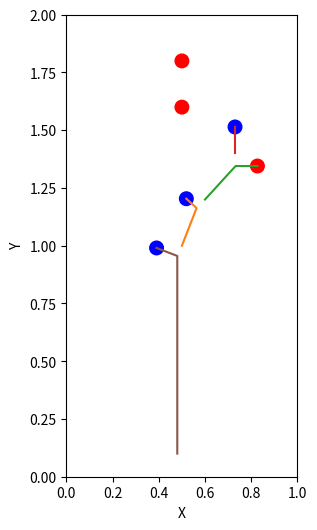

Write the Python code that produced this figure.
import itertools
import time

import matplotlib.pyplot as plt
import numpy as np

GRAVITY = 9.8
KINETIC_FRICTION = 0.1


class State:

    @classmethod
    def from_vec(cls, v):
        s = cls(len(v) // 4)
        s._state = v
        return s

    def __init__(self, num_pucks):
        self.num_pucks = num_pucks
        self._state = np.zeros(self.num_pucks * 4)

    def __mul__(self, other):
        return State.from_vec(self._state * other)

    def __add__(self, other):
        assert self.num_pucks == other.num_pucks
        return State.from_vec(self._state + other.get_state())

    def __sub__(self, other):
        assert self.num_pucks == other.num_pucks
        return State.from_vec(self._state - other.get_state())

    def __str__(self):
        s = ""
        for puck in range(self.num_pucks):
            x = self.get_x(puck)
            dx = self.get_x_dot(puck)
            s += f"puck #{puck}\n   x: {x[0]}\n   y: {x[1]}\n  dx: {dx[0]}\n  dy: {dx[1]}\n"
        return s

    def __array__(self):
        return self._state

    def get_x(self, puck):
        return self._state[puck * 2:puck * 2 + 2]

    def get_x_dot(self, puck):
        return self._state[self.num_pucks * 2 + puck * 2:self.num_pucks * 2 + puck * 2 + 2]

    def set_x(self, puck, value):
        self._state[puck * 2:puck * 2 + 2] = value

    def set_x_dot(self, puck, value):
        self._state[self.num_pucks * 2 + puck * 2:self.num_pucks * 2 + puck * 2 + 2] = value

    def get_state(self):
        return np.copy(self._state)


class ShuffleBoardSim:
    def __init__(self, dt, min_velocity=1e-2):
        # board dimensions (meters)
        self.length = 2
        self.width = 0.5

        # mass in kg
        self.m = 0.345
        # radius in m
        self.r = 0.02936875

        self.dt = dt
        self.min_velocity = min_velocity

    def simulate(self, initial_state: State, tol=1e-5):

        # for friction models see http://www.mate.tue.nl/mate/pdfs/11194.pdf
        def closed_loop(x: State):
            x_dot = State(x.num_pucks)

            def get_friction(v, m):
                friction = m * GRAVITY * KINETIC_FRICTION
                if np.linalg.norm(v) > 0:
                    f = - friction * v / np.linalg.norm(v)
                    return f
                return np.zeros_like(v)

            for puck in range(x.num_pucks):
                x_dot.set_x(puck, x.get_x_dot(puck))
                x_dot.set_x(puck, np.where(abs(x_dot.get_x(puck)) < self.min_velocity, 0, x_dot.get_x(puck)))
                x_dot.set_x_dot(puck, get_friction(x_dot.get_x(puck), self.m))

            for pair in itertools.combinations(range(x.num_pucks), 2):
                # Collision physics
                p = x.get_x(pair[0]) - x.get_x(pair[1])
                distance_btw_pucks = np.linalg.norm(p)
                distance_btw_pucks_after_step = np.linalg.norm((x.get_x(pair[0]) + x_dot.get_x(pair[0]) * self.dt) - (
                        x.get_x(pair[1]) + x_dot.get_x(pair[1]) * self.dt))
                if distance_btw_pucks < 2 * self.r and (distance_btw_pucks - distance_btw_pucks_after_step) > 0:
                    vref = x_dot.get_x(pair[1])
                    v_p2 = p @ (x_dot.get_x(pair[0]) - vref) / (p @ p) * p
                    v_p1 = (x_dot.get_x(pair[0]) - vref) - v_p2
                    x_dot.set_x_dot(pair[0], (v_p1 - x_dot.get_x(pair[0]) + vref) / self.dt)
                    x_dot.set_x_dot(pair[1], (v_p2 - x_dot.get_x(pair[1]) + vref) / self.dt)

            return x_dot

        xs = [initial_state]
        while True:
            x_dot = closed_loop(xs[-1])
            xs.append(xs[-1] + x_dot * self.dt)
            if np.linalg.norm(xs[-1] - xs[-2]) < tol:
                return xs[-1], xs


def visualize(state, fig, ax, teams={}, r=0.02936875):
    for puck in range(state.num_pucks):
        pos = state.get_x(puck)
        if puck in teams.keys():
            ax.add_artist(plt.Circle(pos, r, color=teams[puck]))
        else:
            ax.add_artist(plt.Circle(pos, r, color="pink"))
    ax.set_xlabel('X')
    ax.set_ylabel('Y')
    plt.axis('square')
    plt.xlim([0, 1])
    plt.ylim([0, 2])


def animate(states, dt, teams={}, r=0.02936875):
    fig, ax = plt.subplots(figsize=(12, 6))
    for state in states:
        visualize(state, fig, ax, teams, r)
        plt.pause(dt)
        ax.clear()


def visualize_traj(states, fig, ax, teams={}, r=0.02936875):
    states_arr = np.array([np.array(state) for state in states])
    for puck in range(states[0].num_pucks):
        ax.plot(states_arr[:, puck * 2], states_arr[:, puck * 2 + 1])
        pos = states[-1].get_x(puck)
        if puck in teams.keys():
            ax.add_artist(plt.Circle(pos, r, color=teams[puck]))
        else:
            ax.add_artist(plt.Circle(pos, r, color="pink"))
    ax.set_xlabel('X')
    ax.set_ylabel('Y')
    plt.axis('square')
    plt.xlim([0, 1])
    plt.ylim([0, 2])


if __name__ == '__main__':
    dt = 0.01
    board = ShuffleBoardSim(dt)
    initial_state = State(6)

    teams = {
        0: 'red',
        1: 'blue',
        2: 'red',
        3: 'blue',
        4: 'red',
        5: 'blue',
    }

    # initial_state.set_x(0, np.array([0.48, 0.1]))
    # initial_state.set_x_dot(0, np.array([0, 1.03]))
    # initial_state.set_x(1, np.array([0.5, 1]))
    # initial_state.set_x_dot(1, np.array([0, 0]))
    # initial_state.set_x(2, np.array([0.6, 1.2]))
    # initial_state.set_x_dot(2, np.array([0, 0]))
    # initial_state.set_x(3, np.array([0.73, 1.4]))
    # initial_state.set_x_dot(3, np.array([0, 0]))
    # initial_state.set_x(4, np.array([0.5, 1.6]))
    # initial_state.set_x_dot(4, np.array([0, 0]))
    # initial_state.set_x(5, np.array([0.5, 1.8]))
    # initial_state.set_x_dot(5, np.array([0, 0]))

    initial_state.set_x(0, np.array([0.5, 1.8]))
    initial_state.set_x_dot(0, np.array([0, 0]))
    initial_state.set_x(1, np.array([0.5, 1]))
    initial_state.set_x_dot(1, np.array([0, 0]))
    initial_state.set_x(2, np.array([0.6, 1.2]))
    initial_state.set_x_dot(2, np.array([0, 0]))
    initial_state.set_x(3, np.array([0.73, 1.4]))
    initial_state.set_x_dot(3, np.array([0, 0]))
    initial_state.set_x(4, np.array([0.5, 1.6]))
    initial_state.set_x_dot(4, np.array([0, 0]))
    initial_state.set_x(5, np.array([0.48, 0.1]))
    initial_state.set_x_dot(5, np.array([0, 1.03]))

    start = time.time()
    xf, xs = board.simulate(initial_state)
    print("Solve time:", time.time() - start)

    print(xf)
    fig, ax = plt.subplots(figsize=(12, 6))
    visualize_traj(xs, fig, ax, teams)
    plt.show()
    # animate(xs, dt, teams)
